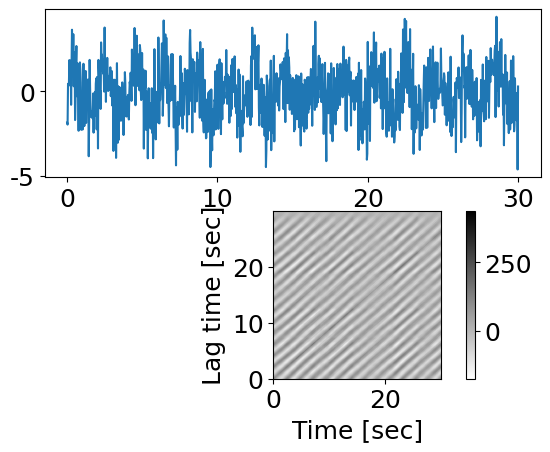

This chart was generated by the following Python code:
from cmath import sin
import numpy as np 
import matplotlib.pyplot as plt
from matplotlib.animation import ArtistAnimation
import os 

def STFT(array:np.ndarray,window_size:int,step:int,window_func=np.hamming) -> np.ndarray:
    result = []
    step = step
    for i in range((len(array) - window_size) // step):
        tmp = array[i*step:i*step + window_size]
        tmp = tmp * window_func(window_size)    
        amp = ((abs(DFT(tmp)))**2)[:window_size // 2 + 1]
        result.append(amp)
    return np.array(result)

def plot_3d_spectrogram(ax_3d,array,N,fs,window_size,step) -> None:
    freq_mesh = [fs*k / window_size for k in range(window_size//2 + 1)]
    time_mesh = np.linspace(0,N*(1/fs),(N-window_size)//step)
    X , Y = np.meshgrid(time_mesh,freq_mesh)
    Z = array.T
    ax_3d.plot_surface(X,Y,Z,cmap='terrain')

def DFT(array):
    N = len(array)
    A = np.arange(N)
    M = np.exp(-1j * A.reshape(1, -1) * A.reshape(-1, 1) * 2 * np.pi / N)
    return np.sum(array*M,axis=1)

def IDFT(array):
    N = len(array)
    A = np.arange(N)
    M = np.exp(1j * A.reshape(1, -1) * A.reshape(-1, 1) * 2 * np.pi / N)
    return np.sum(array*M,axis=1) / N

def my_get_peakindex(array,num:int) -> np.ndarray:
    result = []
    cnt = 0
    while True:
        idxes= np.argsort(array)[::-1]
        if array[idxes[cnt]] - array[idxes[cnt]-1] > 0:
            result.append([idxes[cnt]])
            if len(result) == num:
                break
        cnt = cnt + 1
    return np.array(result)

def convolve(f:np.ndarray,g:np.ndarray,times:np.ndarray,mode='full',animation_axes=None):
    if mode not in ['full','right','valid']:
        raise ValueError('error')
    if animation_axes is not None:
        animation_axes[0].plot(times,f,'black')
    f_N = len(f)
    g_N = len(g)
    lag_times = np.array(list(reversed(-1*times[1:g_N])) + list(times)) if mode == 'full' else times
    range_ = range(f_N + g_N - 2) if mode  == 'full' else range(g_N-1,f_N+g_N - 2) if mode =='right' else range(g_N-1,f_N-1)
    result = []
    img_list = []
    is_move = False
    move = 0 
    for tau in range_:
        if tau == f_N+g_N - 1:
            print('')
        if tau < g_N - 1 :
            tmp_f = f[:tau+1]
            tmp_g = g[(g_N-1)-tau:]
        elif tau <= f_N - 1 : 
            is_move = True 
            tmp_f = f[move:tau+1]
            tmp_g = g
        elif tau > f_N - 1:
            tmp_f = f[move:]
            tmp_g = g[:len(tmp_f)]
        result.append(np.sum(tmp_f * tmp_g))
        if animation_axes is not None:
            tmp_t = times[:tau+1]
            y_1 = list([*[np.nan]*move]) + list(tmp_f)
            y_2 = list([*[np.nan]*move]) + list(tmp_g)
            im = animation_axes[0].plot(tmp_t,y_1, 'blue')
            im_2 = animation_axes[0].plot(tmp_t,y_2,'red')
            lag_title = animation_axes[0].text(0.5, 1.01, f'tau = {tau-(g_N-1)}',ha='center', va='bottom',transform=animation_axes[0].transAxes, fontsize='large')
            im_3 = animation_axes[1].plot(lag_times[:len(result)],result,'black')
            img_list.append(im+im_2+im_3 + [lag_title])
        if is_move :
            move = move + 1 
    return (np.array(result) , img_list) if animation_axes is not None else np.array(result)

def save_STAC_animation(times:np.ndarray,array:np.ndarray,window:int,output_dir:str) -> None:
    os.makedirs(output_dir,exist_ok=True)
    split_array = array.reshape(-1,window)
    for i,arr in enumerate(split_array):
        fig , axes = plt.subplots(3,1)
        axes[0].set_title(f'Data window{i+1}')
        for j,arr_ in enumerate(split_array):
            axes[0].plot(times[:(j+1)*window],[*[np.nan]*j*window] + list(arr_) , 'red' if np.all(arr==arr_) else 'black')
        amp , ims = convolve(array,arr,times,'valid',axes[1:])
        axes[0].set_xlim(axes[1].get_xlim())
        axes[0].set_xlabel('Time [sec]')
        axes[1].set_xlabel('Time [sec]')
        axes[2].set_title('Convolution result')
        axes[2].set_xlabel('Lag [sec]')
        plt.tight_layout()
        anim = ArtistAnimation(fig,ims,interval=10)
        #break
        anim.save(os.path.join(output_dir,f'window{i+1}_convolition.gif'))
        plt.clf()
    #plt.show()
    
def STAC(times:np.ndarray,array:np.ndarray,window_size:int,step:int) -> np.ndarray:
    result = []
    step = step
    for i in range((len(array) - window_size) // step):
        tmp_array = array[i*step:i*step + window_size]
        amp  = convolve(array,tmp_array,times,'right')
        result.append(amp)
    return np.array(result)

    
if __name__ == '__main__':
    plt.rcParams['font.family'] = 'Times New Roman'
    plt.rcParams['font.size'] = 18
    N = 1024
    times = np.linspace(0,30,N)
    y = np.sin(2*np.pi*times*0.5) + np.random.randn(N) + np.random.randn(N)
    window = 128
    stac = STAC(times,y,window,1)
    fig , axes = plt.subplots(2,1)
    axes[0].plot(times,y)
    im = axes[1].imshow(stac.T,extent=[0,times[-1],0,times[-2]],origin='lower',cmap='binary')
    axes[1].set_xlabel('Time [sec]')
    axes[1].set_ylabel('Lag time [sec]')
    plt.colorbar(im)
    plt.show()
    
    


